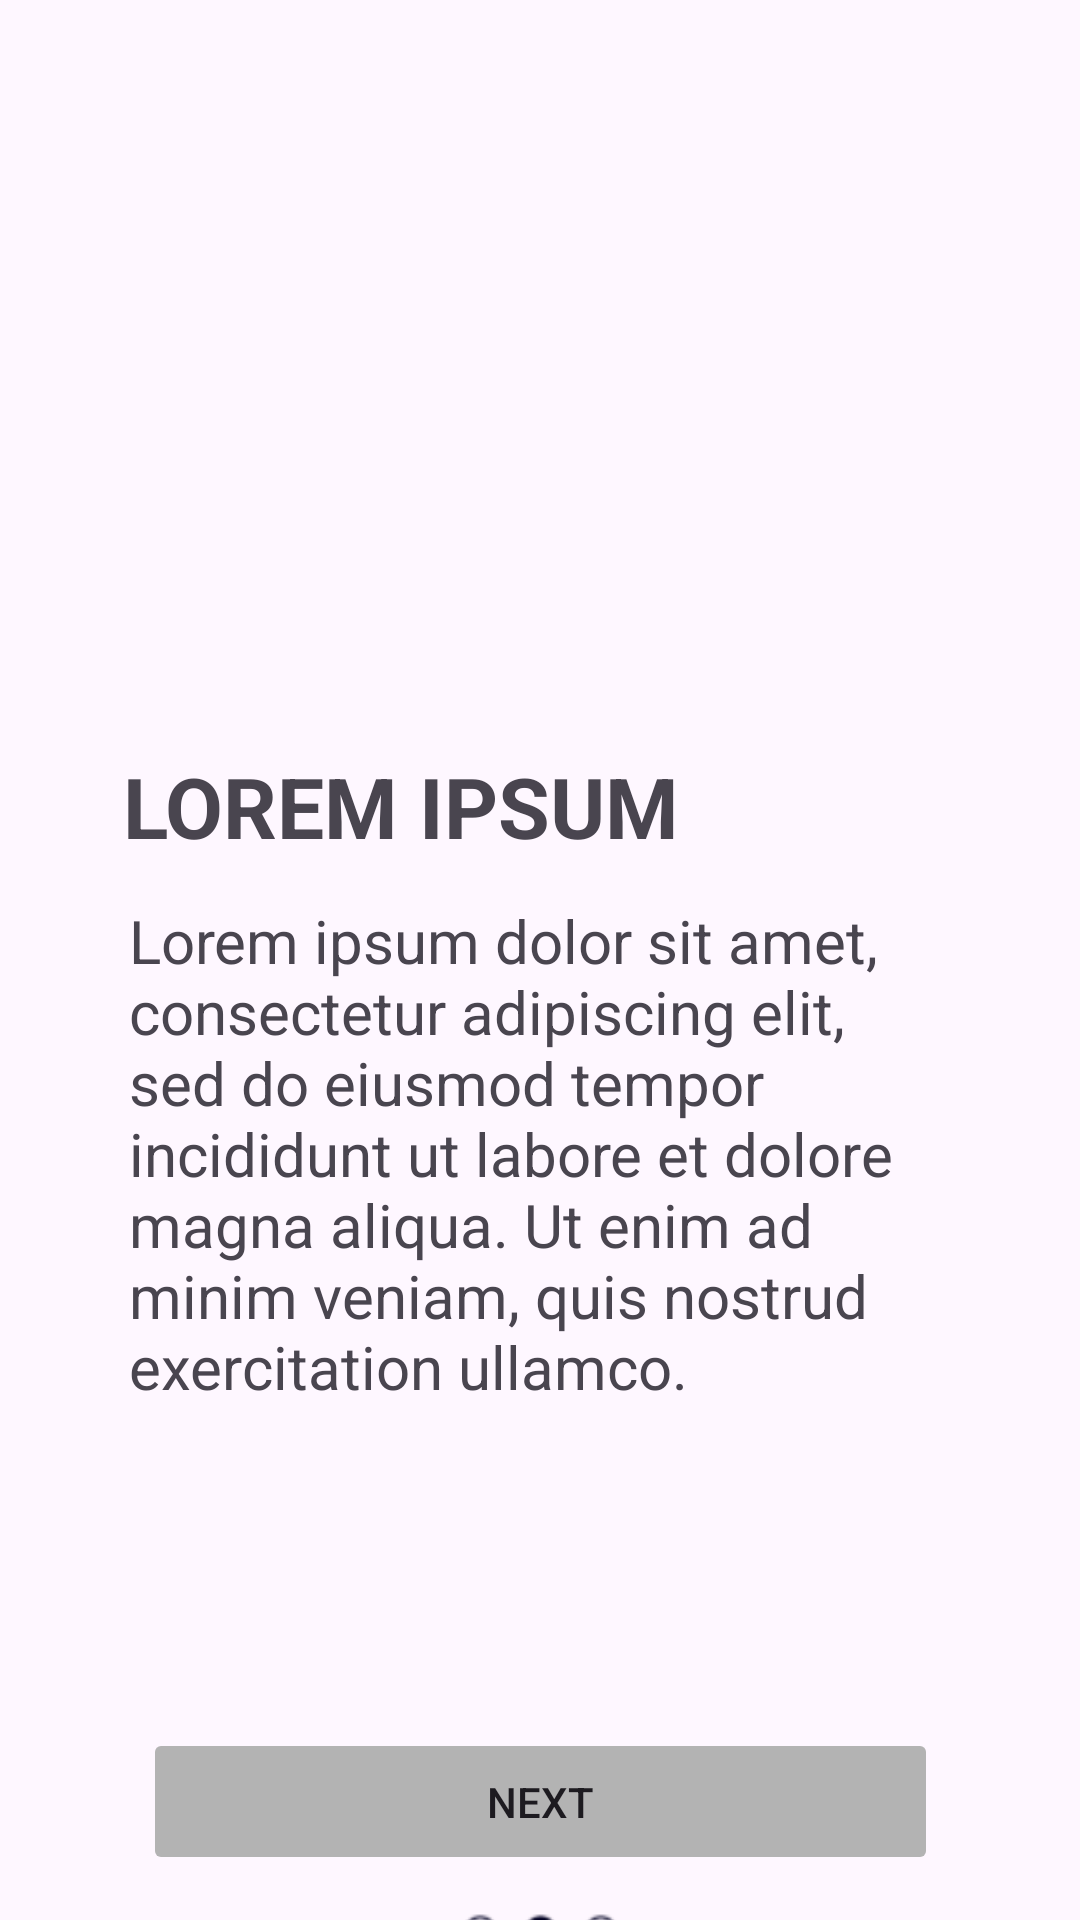

The Android layout XML behind this screen, and the referenced resources:
<!-- AndroidManifest.xml: application theme Theme.Jlaja -->
<!-- res/layout/lay_c3.xml -->
<?xml version="1.0" encoding="utf-8"?>
<androidx.constraintlayout.widget.ConstraintLayout xmlns:android="http://schemas.android.com/apk/res/android"
    xmlns:app="http://schemas.android.com/apk/res-auto"
    xmlns:tools="http://schemas.android.com/tools"
    style="str"
    android:layout_width="match_parent"
    android:layout_height="match_parent"
    android:scrollbarStyle="outsideInset">

    <ImageView
        android:id="@+id/imageView2"
        android:layout_width="400dp"
        android:layout_height="560dp"
        android:layout_marginTop="165dp"
        app:layout_constraintEnd_toEndOf="parent"
        app:layout_constraintStart_toStartOf="parent"
        app:layout_constraintTop_toTopOf="parent"
        app:srcCompat="@drawable/tag8" />

    <Button
        android:id="@+id/button4"
        style="@android:style/Widget.DeviceDefault.Button"
        android:layout_width="265dp"
        android:layout_height="49dp"
        android:layout_marginTop="576dp"
        android:backgroundTint="#B3B3B3"
        android:outlineProvider="none"
        android:overScrollMode="never"
        android:shadowColor="#000000"
        android:singleLine="false"
        android:text="Next"
        app:layout_constraintEnd_toEndOf="parent"
        app:layout_constraintStart_toStartOf="parent"
        app:layout_constraintTop_toTopOf="parent" />

    <TextView
        android:id="@+id/textView4"
        android:layout_width="268dp"
        android:layout_height="193dp"
        android:layout_marginTop="300dp"
        android:text="Lorem ipsum dolor sit amet, consectetur adipiscing elit, sed do eiusmod tempor incididunt ut labore et dolore magna aliqua. Ut enim ad minim veniam, quis nostrud exercitation ullamco."
        android:textSize="20sp"
        app:layout_constraintEnd_toEndOf="parent"
        app:layout_constraintHorizontal_bias="0.468"
        app:layout_constraintStart_toStartOf="parent"
        app:layout_constraintTop_toTopOf="parent" />

    <TextView
        android:id="@+id/textView3"
        android:layout_width="198dp"
        android:layout_height="40dp"
        android:layout_marginTop="250dp"
        android:layout_marginEnd="80dp"
        android:text="LOREM IPSUM "
        android:textSize="28sp"
        android:textStyle="bold"
        app:layout_constraintEnd_toEndOf="parent"
        app:layout_constraintStart_toStartOf="parent"
        app:layout_constraintTop_toTopOf="parent" />

</androidx.constraintlayout.widget.ConstraintLayout>
<!-- resources referenced by this layout -->
<resources>
  <!-- drawable tag8: png bitmap (drawable, 3816 bytes) -->
  <style name="Theme.Jlaja" parent="Base.Theme.Jlaja" />
  <style name="Base.Theme.Jlaja" parent="Theme.Material3.Light.NoActionBar">
          
          <item name="colorPrimary">#046C04</item>
          
      </style>
</resources>
